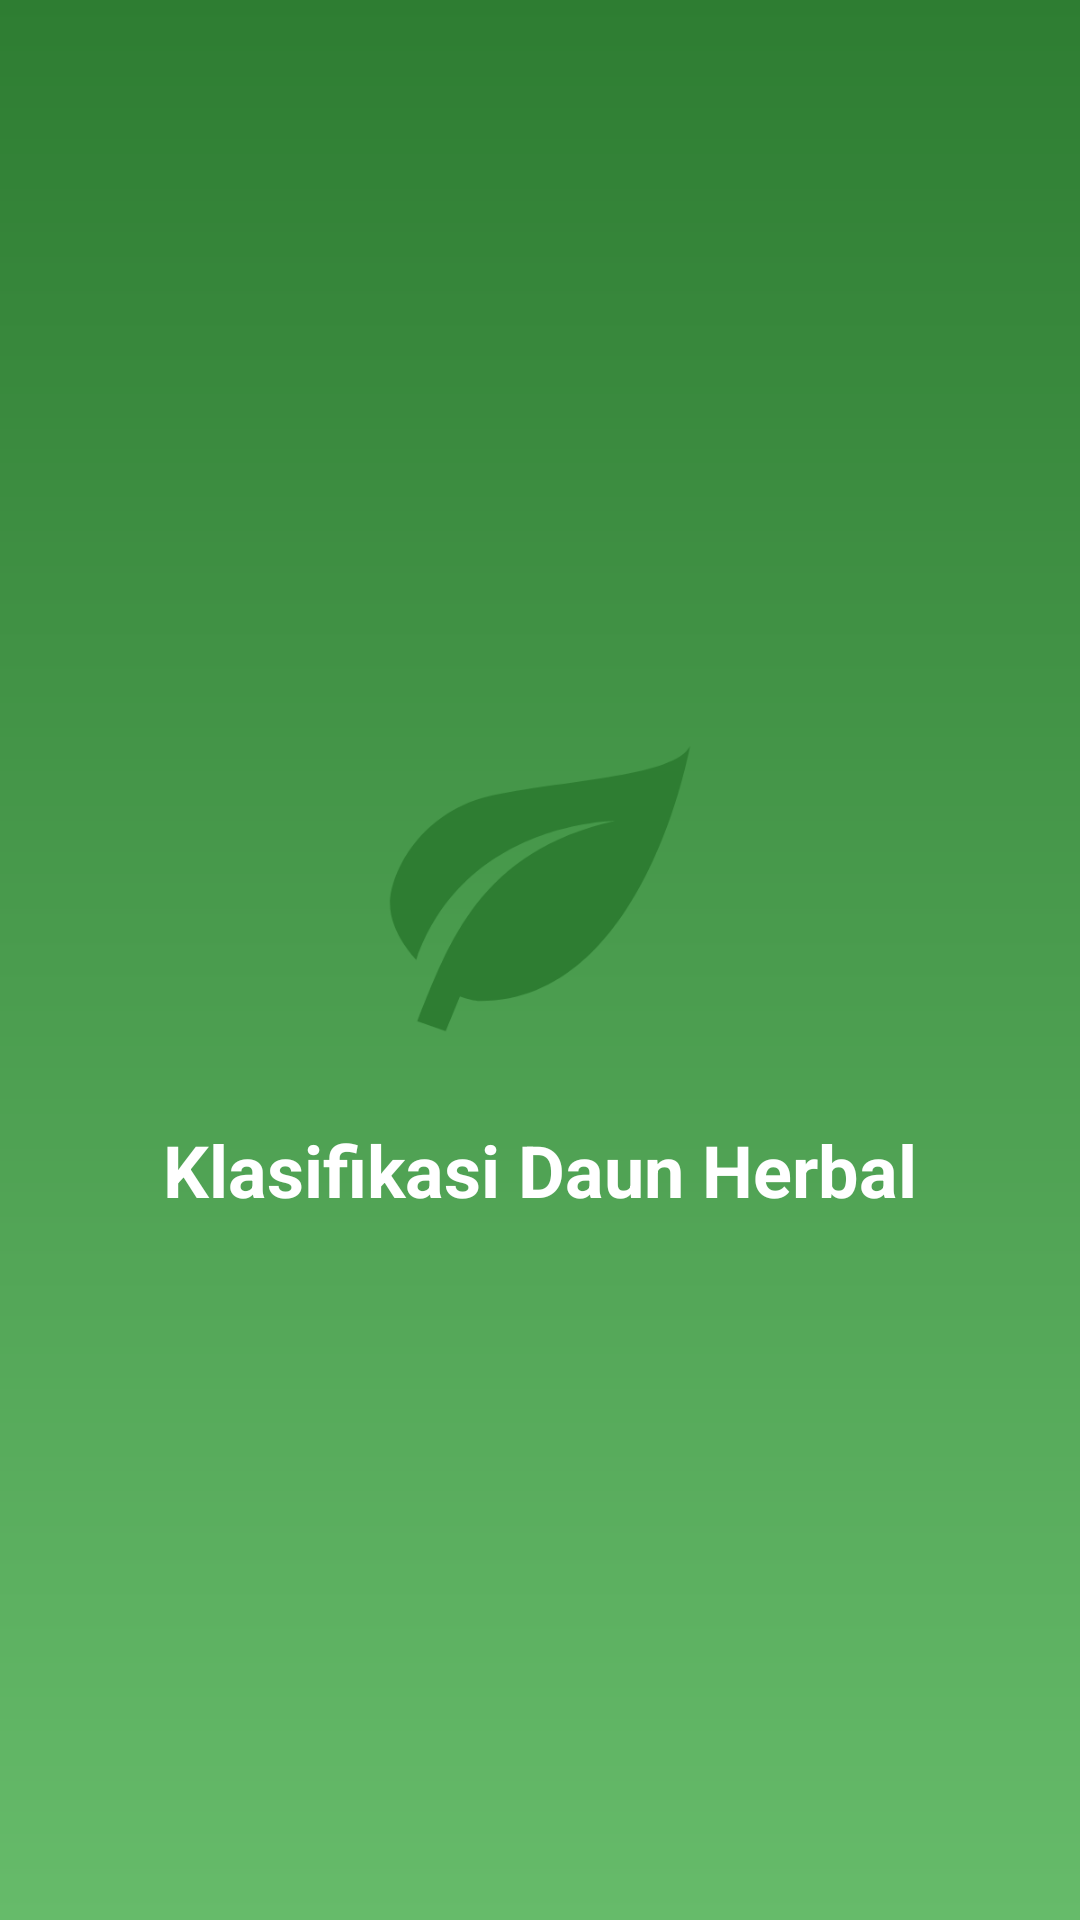

Reconstruct the res/layout file that produces this screen, plus the resources it refers to.
<!-- AndroidManifest.xml: activity theme Theme.KlasifikasiCitra.Splash -->
<!-- res/layout/activity_splash.xml -->
<?xml version="1.0" encoding="utf-8"?>
<LinearLayout xmlns:android="http://schemas.android.com/apk/res/android"
    android:layout_width="match_parent"
    android:layout_height="match_parent"
    android:background="@drawable/bg_splash"
    android:gravity="center"
    android:orientation="vertical"
    android:padding="24dp">

    <ImageView
        android:id="@+id/imgLogo"
        android:layout_width="120dp"
        android:layout_height="120dp"
        android:src="@drawable/ic_leaf"
        android:contentDescription="Logo aplikasi" />

    <TextView
        android:id="@+id/txtAppName"
        android:layout_width="wrap_content"
        android:layout_height="wrap_content"
        android:layout_marginTop="20dp"
        android:text="Klasifikasi Daun Herbal"
        android:textColor="@android:color/white"
        android:textSize="24sp"
        android:textStyle="bold" />

</LinearLayout>
<!-- resources referenced by this layout -->
<resources>
  <!-- drawable bg_splash (drawable) -->
  <?xml version="1.0" encoding="utf-8"?>
  <shape xmlns:android="http://schemas.android.com/apk/res/android">
      <gradient
          android:startColor="#2E7D32"
          android:endColor="#66BB6A"
          android:angle="270" />
  </shape>
  <!-- drawable ic_leaf (drawable) -->
  <?xml version="1.0" encoding="utf-8"?>
  <vector xmlns:android="http://schemas.android.com/apk/res/android"
      android:width="24dp"
      android:height="24dp"
      android:viewportWidth="24"
      android:viewportHeight="24">
      <path
          android:fillColor="#2E7D32"
          android:pathData="M17,8C8,10 5.9,16.17 3.82,21.34L5.71,22L6.66,19.7C7.14,19.87 7.64,20 8,20C19,20 22,3 22,3C21,5 14,5.25 9,6.25C4,7.25 2,11.5 2,13.5C2,15.5 3.75,17.25 3.75,17.25C7,8 17,8 17,8Z" />
  </vector>
  <style name="Theme.KlasifikasiCitra.Splash" parent="Theme.AppCompat.Light.NoActionBar">
          <item name="android:windowBackground">@drawable/bg_splash</item>
          <item name="android:windowNoTitle">true</item>
          <item name="android:windowActionBar">false</item>
          <item name="android:windowFullscreen">true</item>
      </style>
</resources>
